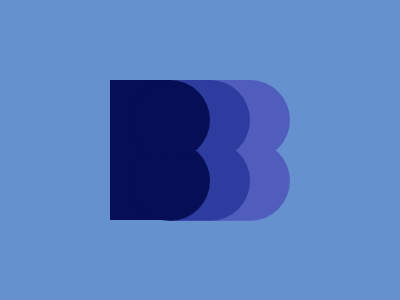

Recreate this image using only HTML and CSS.

<d>
    <x>
</d>
<d>
    <t>
</d>
<d>
    <v>
</d>
<style>
    * {
        background: #6592CF;
    }

    d {
        width: 70px;
        height: 140px;
        background: #060F55;
        position: absolute;
        top: 80px;
        left: 110px;
    }

    x,
    t,
    v {
        width: 79.8px;
        height: 79.8px;
        background: #060F55;
        border-radius: 80%;
        -webkit-box-reflect: below -19.2px;
        position: absolute;
        left: 20px;
        z-index: 3;
    }

    t,
    v {
        background: #2E3B9F;
        left: 60px;
        z-index: 2;
        border-radius: 0 50px 50px 0;
    }

    v {
        background: #515DBD;
        left: 100px;
        z-index: 0;
    }
</style>